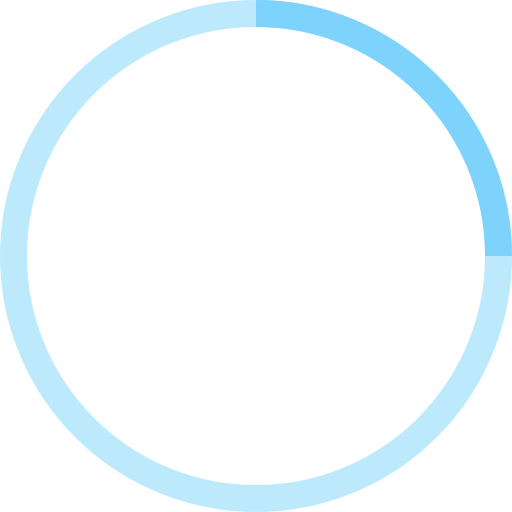
t = 0.00 s
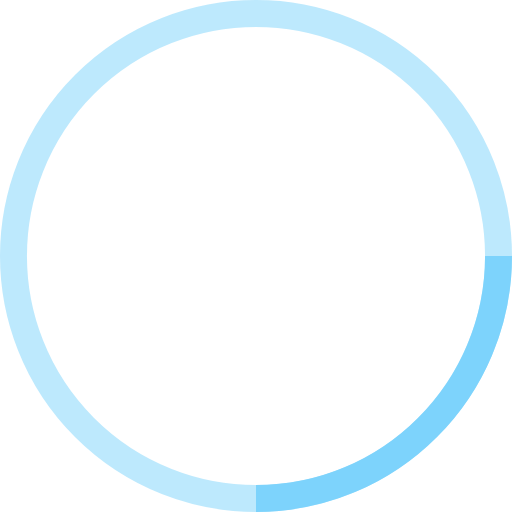
t = 0.75 s
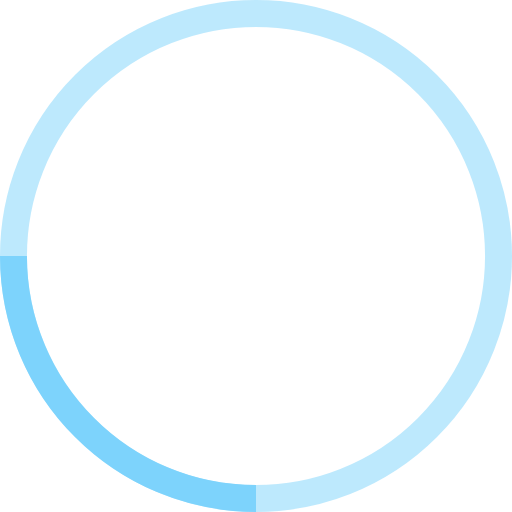
t = 1.50 s
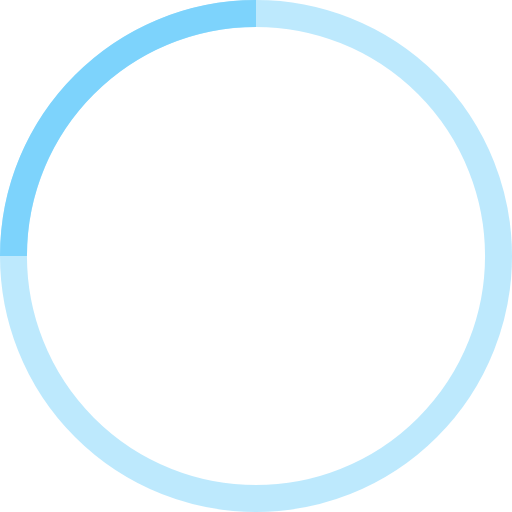
t = 2.25 s

The animated SVG that drew these frames (rendered in a browser with its animation timeline set to each time). Animation: 1 SMIL element (animateTransform=1); one cycle of 3.00 s, repeats indefinitely.

<svg width="38" height="38" viewBox="0 0 38 38" xmlns="http://www.w3.org/2000/svg" stroke="#7DD3FC">
    <g fill="none" fill-rule="evenodd">
        <g transform="translate(1 1)" stroke-width="2">
            <circle stroke-opacity=".5" cx="18" cy="18" r="18"/>
            <path d="M36 18c0-9.94-8.06-18-18-18">
                <animateTransform
                    attributeName="transform"
                    type="rotate"
                    from="0 18 18"
                    to="360 18 18"
                    dur="3s"
                    repeatCount="indefinite"/>
            </path>
        </g>
    </g>
</svg>
